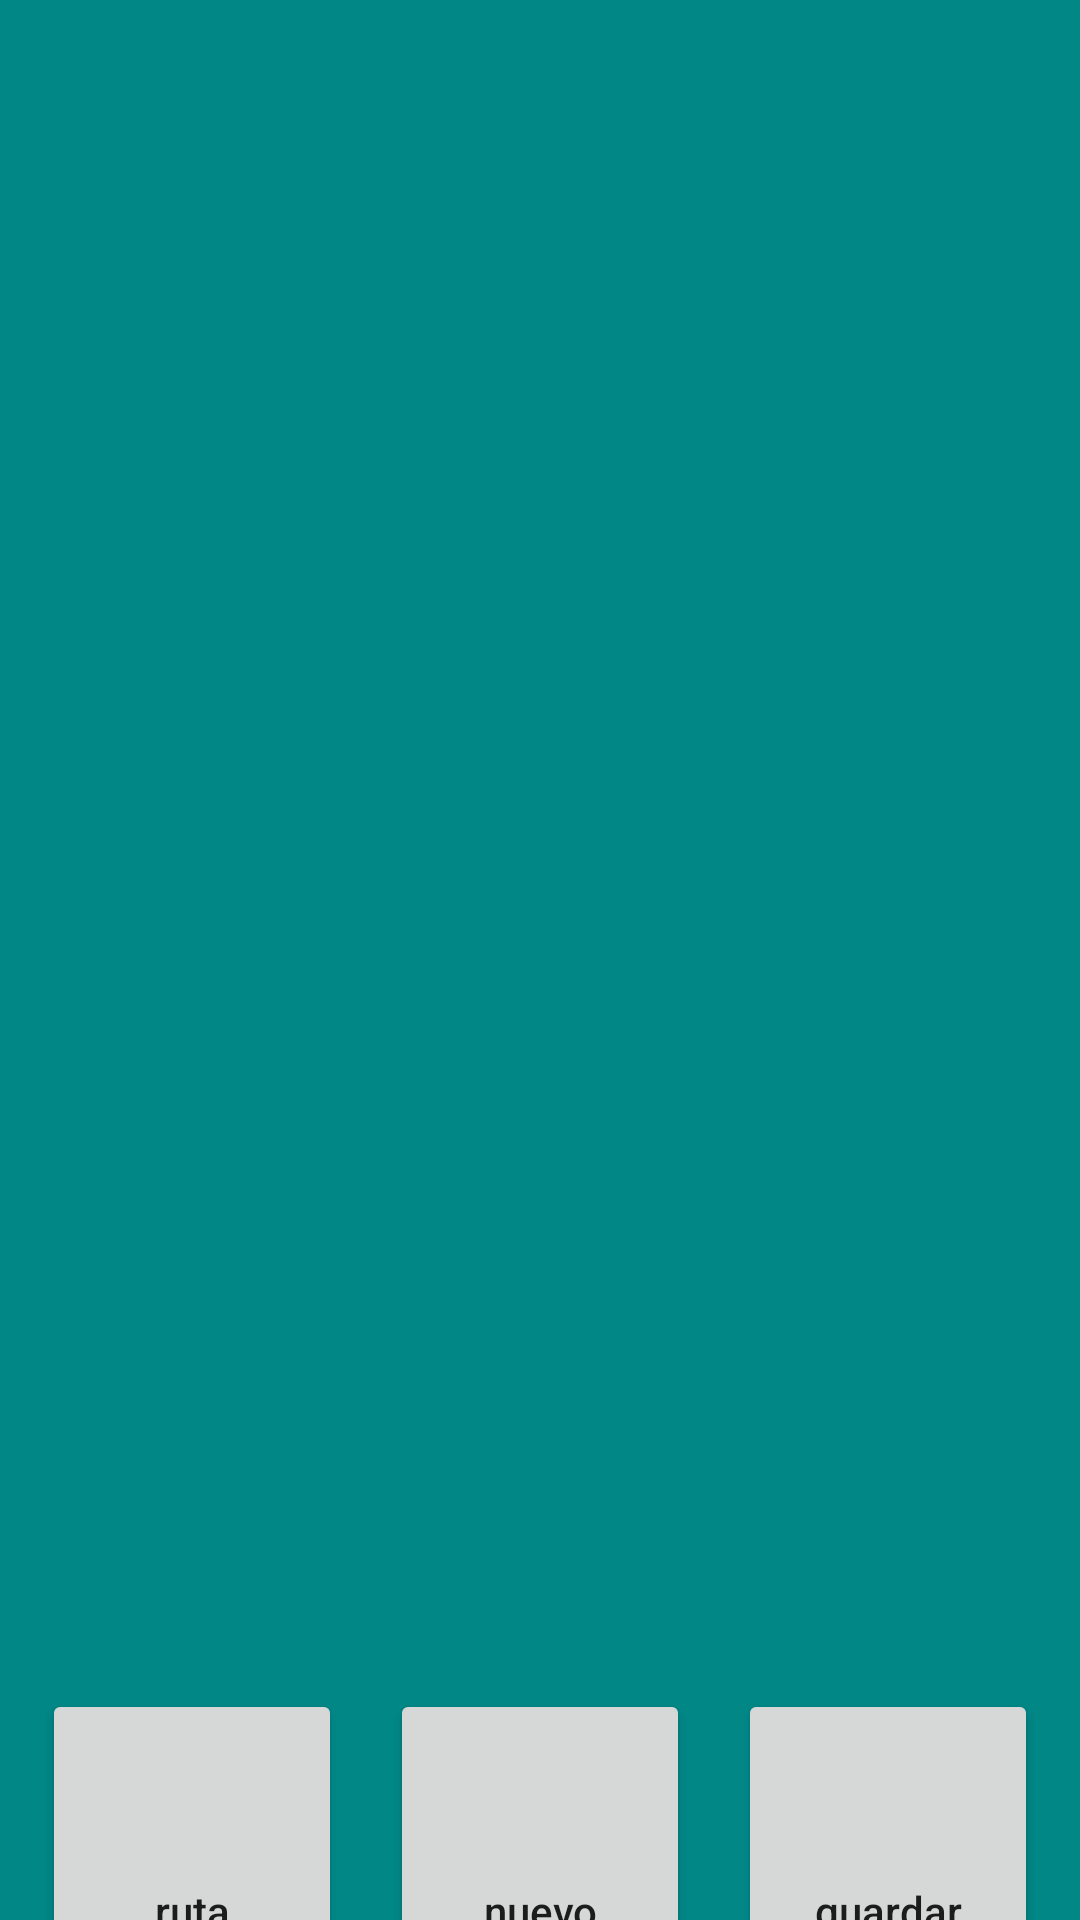

Android layout source for this screen:
<!-- AndroidManifest.xml: application theme Theme.RouterPointer -->
<!-- res/layout/fragment_whole_route_map.xml -->
<?xml version="1.0" encoding="utf-8"?>
<androidx.constraintlayout.widget.ConstraintLayout xmlns:android="http://schemas.android.com/apk/res/android"
    xmlns:app="http://schemas.android.com/apk/res-auto"
    xmlns:tools="http://schemas.android.com/tools"
    android:layout_width="match_parent"
    android:layout_height="match_parent"
    android:background="@color/teal_700">

    <androidx.appcompat.widget.LinearLayoutCompat
        android:id="@+id/linearLayoutCompat"
        android:layout_width="match_parent"
        android:layout_height="55dp"
        app:layout_constraintEnd_toEndOf="parent"
        app:layout_constraintStart_toStartOf="parent"
        app:layout_constraintTop_toTopOf="parent">

        <androidx.appcompat.widget.AppCompatImageView
            android:layout_width="wrap_content"
            android:layout_height="wrap_content"
            android:background="@drawable/menu"/>
    </androidx.appcompat.widget.LinearLayoutCompat>

    <LinearLayout
        android:id="@+id/linearLayout"
        android:layout_width="match_parent"
        android:layout_height="500dp"
        android:padding="8dp"
        app:layout_constraintEnd_toEndOf="parent"
        app:layout_constraintStart_toStartOf="parent"
        app:layout_constraintTop_toBottomOf="@+id/linearLayoutCompat">

        <androidx.recyclerview.widget.RecyclerView
            android:id="@+id/recycler_main_page"
            android:layout_width="match_parent"
            android:layout_height="match_parent"
            app:layout_constraintBottom_toBottomOf="parent"
            app:layout_constraintEnd_toEndOf="parent"
            app:layout_constraintHorizontal_bias="0.0"
            app:layout_constraintStart_toStartOf="parent"
            app:layout_constraintTop_toTopOf="parent" />
    </LinearLayout>

    <LinearLayout
        android:layout_width="match_parent"
        android:layout_height="180dp"
        android:gravity="center"
        app:layout_constraintEnd_toEndOf="parent"
        app:layout_constraintStart_toStartOf="parent"
        app:layout_constraintTop_toBottomOf="@+id/linearLayout">

        <Button
            android:id="@+id/btn_guardar_ruta_completa"
            android:layout_width="100dp"
            android:layout_height="match_parent"
            android:layout_margin="8dp"
            android:text="ruta completa"
            android:textAllCaps="false" />

        <Button
            android:id="@+id/btn_nuevo_punto"
            android:layout_width="100dp"
            android:layout_height="match_parent"
            android:layout_margin="8dp"
            android:text="nuevo punto"
            android:textAllCaps="false" />

        <Button
            android:id="@+id/btn_guardar_ruta"
            android:layout_width="100dp"
            android:layout_height="match_parent"
            android:layout_margin="8dp"
            android:text="guardar ruta"
            android:textAllCaps="false" />

    </LinearLayout>

</androidx.constraintlayout.widget.ConstraintLayout>
<!-- resources referenced by this layout -->
<resources>
  <style name="Theme.RouterPointer" parent="Theme.MaterialComponents.DayNight.DarkActionBar">
          
          <item name="colorPrimary">@color/purple_500</item>
          <item name="colorPrimaryVariant">@color/purple_700</item>
          <item name="colorOnPrimary">@color/white</item>
          
          <item name="colorSecondary">@color/teal_200</item>
          <item name="colorSecondaryVariant">@color/teal_700</item>
          <item name="colorOnSecondary">@color/black</item>
          
          <item name="android:statusBarColor" tools:targetApi="l">?attr/colorPrimaryVariant</item>
          
      </style>
  <!-- not gathered from this repository: default colours our renderer supplied (Android Studio template values) -->
  <color name="purple_500">#FF6200EE</color>
  <color name="purple_700">#FF3700B3</color>
  <color name="teal_200">#FF03DAC5</color>
  <color name="teal_700">#FF018786</color>
  <color name="black">#FF000000</color>
  <color name="white">#FFFFFFFF</color>
</resources>
